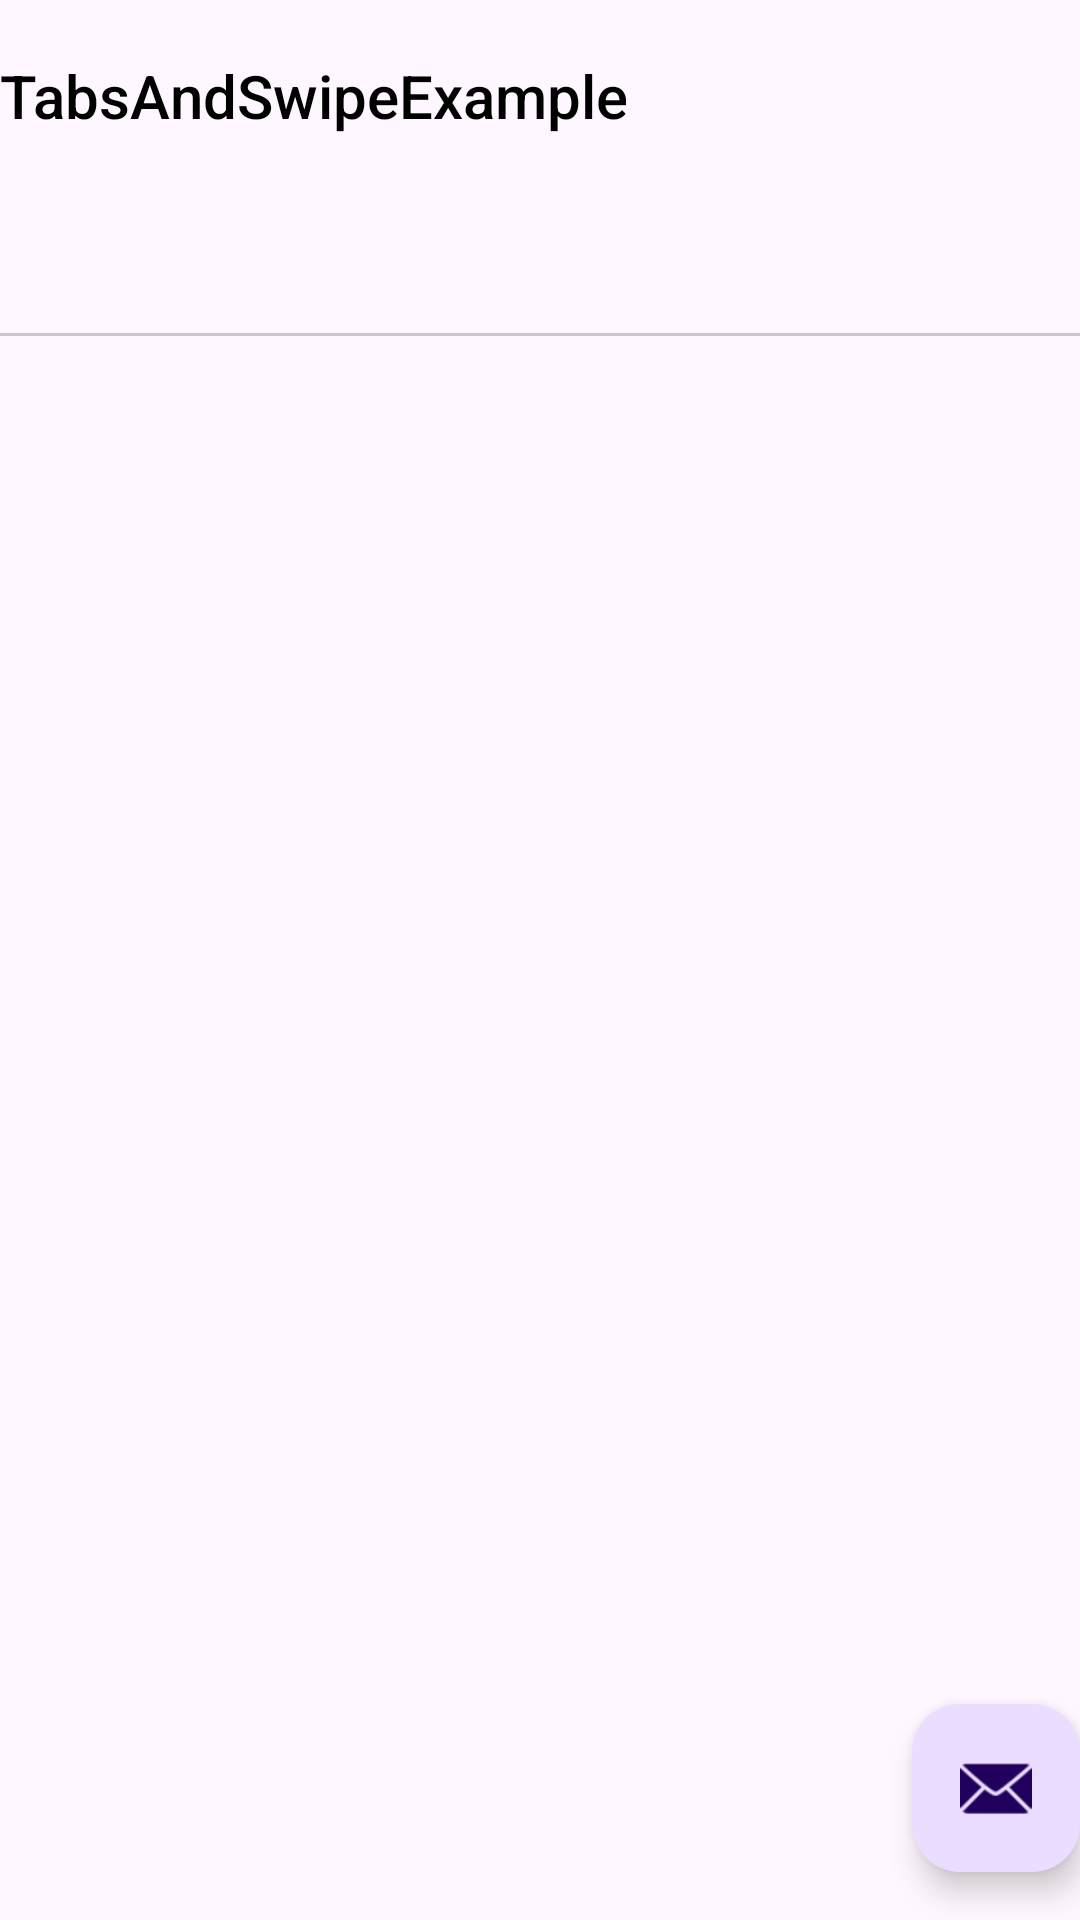

Here is an Android app screen rendered from its layout file. Give the layout XML and the strings, colors and styles it references.
<!-- AndroidManifest.xml: application theme Theme.Tab -->
<!-- res/layout/activity_main.xml -->
<?xml version="1.0" encoding="utf-8"?>
<androidx.coordinatorlayout.widget.CoordinatorLayout xmlns:android="http://schemas.android.com/apk/res/android"
    xmlns:app="http://schemas.android.com/apk/res-auto"
    xmlns:tools="http://schemas.android.com/tools"
    android:layout_width="match_parent"
    android:layout_height="match_parent"
    tools:context=".MainActivity">

    <com.google.android.material.appbar.AppBarLayout
        android:layout_width="match_parent"
        android:layout_height="wrap_content"
        android:theme="@style/Theme.Tab.AppBarOverlay">

        <TextView
            android:id="@+id/title"
            android:layout_width="wrap_content"
            android:layout_height="wrap_content"
            android:gravity="center"
            android:minHeight="?actionBarSize"
            android:padding="@dimen/appbar_padding"
            android:text="@string/app_name"
            android:textAppearance="@style/TextAppearance.Widget.AppCompat.Toolbar.Title"
            android:textColor="#000000" />

        <com.google.android.material.tabs.TabLayout
            android:id="@+id/tabs"
            android:layout_width="match_parent"
            android:layout_height="wrap_content" />
    </com.google.android.material.appbar.AppBarLayout>

    <androidx.viewpager.widget.ViewPager
        android:id="@+id/view_pager"
        android:layout_width="match_parent"
        android:layout_height="match_parent"
        app:layout_behavior="@string/appbar_scrolling_view_behavior" />

    <com.google.android.material.floatingactionbutton.FloatingActionButton
        android:id="@+id/fab"
        android:layout_width="wrap_content"
        android:layout_height="wrap_content"
        android:layout_gravity="bottom|end"
        android:layout_marginEnd="@dimen/fab_margin"
        android:layout_marginBottom="16dp"
        app:srcCompat="@android:drawable/ic_dialog_email" />
</androidx.coordinatorlayout.widget.CoordinatorLayout>
<!-- resources referenced by this layout -->
<resources>
  <string name="app_name">TabsAndSwipeExample</string>
  <style name="Theme.Tab.AppBarOverlay" parent="ThemeOverlay.AppCompat.Dark.ActionBar" />
  <style name="Theme.Tab" parent="Base.Theme.Tab" />
  <style name="Base.Theme.Tab" parent="Theme.Material3.DayNight.NoActionBar">
          
          
      </style>
</resources>
